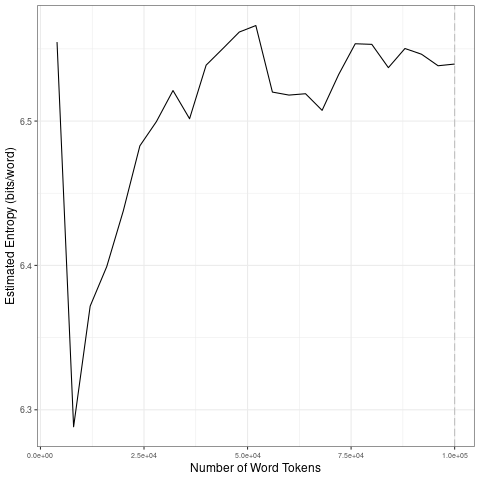

The data file committed next to this chart (first rows):
file, entropy.Corpus.Size, entropy.Entropy, sd.Corpus.Size, sd.SD
data/2021_by_fr/2021-01-25_tokens_1-gram…, 4000, 6.555, 20000, 0.09762
data/2021_by_fr/2021-01-25_tokens_1-gram…, 8000, 6.288, 40000, 0.02155
data/2021_by_fr/2021-01-25_tokens_1-gram…, 12000, 6.372, 60000, 0.02283
data/2021_by_fr/2021-01-25_tokens_1-gram…, 16000, 6.399, 80000, 0.0205
data/2021_by_fr/2021-01-25_tokens_1-gram…, 20000, 6.438, 1e+05, 0.005727
data/2021_by_fr/2021-01-25_tokens_1-gram…, 24000, 6.483, 20000, 0.09762
data/2021_by_fr/2021-01-25_tokens_1-gram…, 28000, 6.5, 40000, 0.02155
data/2021_by_fr/2021-01-25_tokens_1-gram…, 32000, 6.521, 60000, 0.02283
data/2021_by_fr/2021-01-25_tokens_1-gram…, 36000, 6.502, 80000, 0.0205
data/2021_by_fr/2021-01-25_tokens_1-gram…, 40000, 6.539, 1e+05, 0.005727
data/2021_by_fr/2021-01-25_tokens_1-gram…, 44000, 6.55, 20000, 0.09762
data/2021_by_fr/2021-01-25_tokens_1-gram…, 48000, 6.562, 40000, 0.02155
data/2021_by_fr/2021-01-25_tokens_1-gram…, 52000, 6.566, 60000, 0.02283
data/2021_by_fr/2021-01-25_tokens_1-gram…, 56000, 6.52, 80000, 0.0205
data/2021_by_fr/2021-01-25_tokens_1-gram…, 60000, 6.518, 1e+05, 0.005727
data/2021_by_fr/2021-01-25_tokens_1-gram…, 64000, 6.519, 20000, 0.09762
data/2021_by_fr/2021-01-25_tokens_1-gram…, 68000, 6.507, 40000, 0.02155
data/2021_by_fr/2021-01-25_tokens_1-gram…, 72000, 6.532, 60000, 0.02283
data/2021_by_fr/2021-01-25_tokens_1-gram…, 76000, 6.554, 80000, 0.0205
data/2021_by_fr/2021-01-25_tokens_1-gram…, 80000, 6.553, 1e+05, 0.005727
data/2021_by_fr/2021-01-25_tokens_1-gram…, 84000, 6.537, 20000, 0.09762
data/2021_by_fr/2021-01-25_tokens_1-gram…, 88000, 6.55, 40000, 0.02155
data/2021_by_fr/2021-01-25_tokens_1-gram…, 92000, 6.546, 60000, 0.02283
data/2021_by_fr/2021-01-25_tokens_1-gram…, 96000, 6.538, 80000, 0.0205
data/2021_by_fr/2021-01-25_tokens_1-gram…, 1e+05, 6.539, 1e+05, 0.005727
